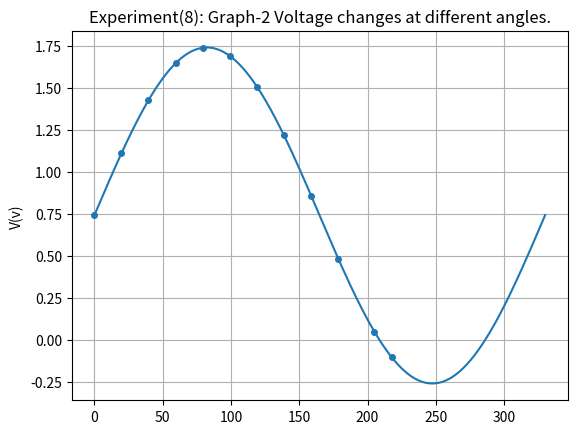

Generate this figure with matplotlib:
import numpy as np
import matplotlib.pyplot as plt
#
# x = [1, 2, 3, 4, 5, 6 , 7, 8]
# y = [10.2, 11.5, 12, 13, 13.9, 14.5, 15, 16.3]
#
#
# # plot with various axes scales
# fig, axs = plt.subplots(1, 2, figsize=(7, 5))
#
# # linear
# ax = axs[0]
# ax.plot(x, y, '-', lw=2)
# ax.plot(x, y)
# ax.set_yscale('linear')
# ax.set_title('linear')
# ax.grid(True)
#
# plt.show()
# np.pi*2
fig, axs = plt.subplots(1, 1)
x = np.linspace(0, 330, 500)
y = np.sin(x/52.5) + 0.74
plt.plot(x, y, "o", ls="-", ms=4, markevery=[0, 30, 60, 90, 120, 150, 180, 210, 240, 270, 310, 329])
# axs.plot(x, y)
axs.grid()
axs.set_title("Experiment(8): Graph-2 Voltage changes at different angles.")
axs.set_xlabel("")
axs.set_ylabel("V(v)")
plt.show()
# ==========================================
""" for morabaei shape get one state top one but tol har khat , baze v generate them"""
"""
https://matplotlib.org/stable/gallery/scales/scales.html#sphx-glr-gallery-scales-scales-py
https://matplotlib.org/stable/gallery/lines_bars_and_markers/markevery_demo.html#sphx-glr-gallery-lines-bars-and-markers-markevery-demo-py
https://matplotlib.org/stable/api/_as_gen/matplotlib.axes.Axes.set_yscale.html
"""

